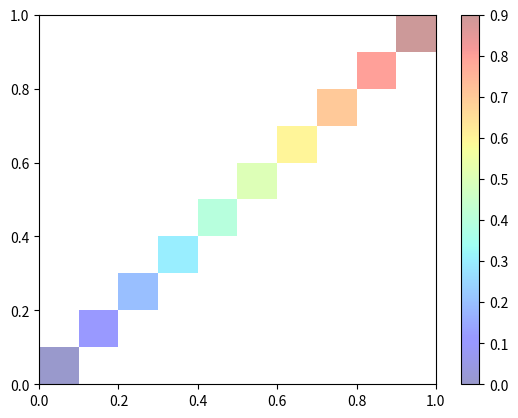

Python code for this plot:
'''
    File name      : colorize.py
[redacted]
    Created on     : Fri Feb 24 01:17:43 2017
    Last modified  : 2017-02-24 01:21:34
    Python version : 
'''

import matplotlib.cm as cm
import matplotlib.pyplot as plt
from matplotlib.collections import PatchCollection
from matplotlib.patches import Rectangle
import numpy as np

N = 100     # Number of rectangles
x_list = np.random.random(N)
y_list = np.random.random(N)
w_list = 0.1*np.random.random(N)
h_list = 0.1*np.random.random(N)
patches = []

x_list = [0,0.1,0.2,0.3,0.4,0.5,0.6,0.7,0.8,0.9]
y_list = [0,0.1,0.2,0.3,0.4,0.5,0.6,0.7,0.8,0.9]
w_list = [0.1]*10
h_list = [0.1]*10

for x,y,w,h in zip(x_list, y_list, w_list, h_list):
    rectangle = Rectangle((x,y), w, h)
    patches.append(rectangle)

fig = plt.figure()
ax = fig.add_subplot(111)

col = PatchCollection(patches, cmap=cm.jet, alpha=0.4)
col.set(array=np.array(x_list), cmap='jet')
ax.add_collection(col)
plt.colorbar(col)

plt.show()
